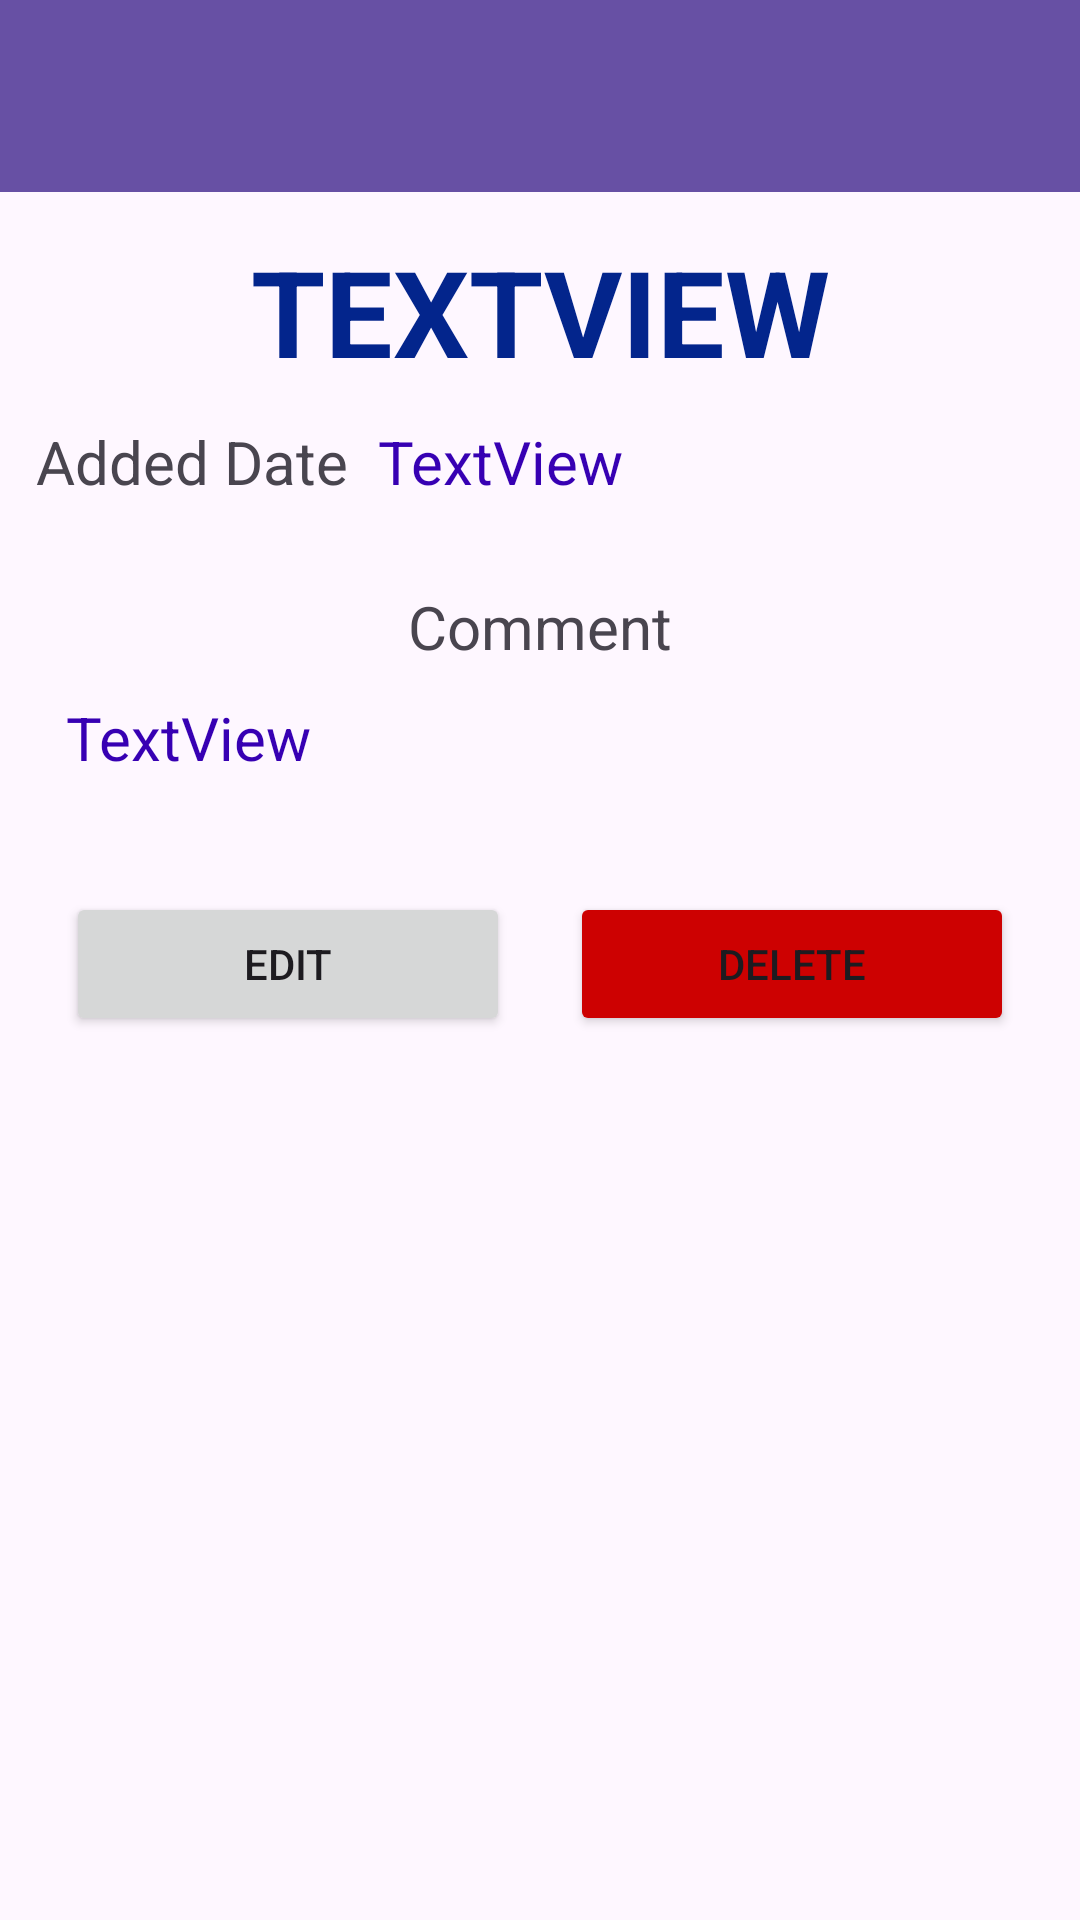

Reconstruct the res/layout file that produces this screen, plus the resources it refers to.
<!-- AndroidManifest.xml: application theme Theme.Hike_App -->
<!-- res/layout/activity_detail_obs.xml -->
<?xml version="1.0" encoding="utf-8"?>
<androidx.constraintlayout.widget.ConstraintLayout xmlns:android="http://schemas.android.com/apk/res/android"
    xmlns:app="http://schemas.android.com/apk/res-auto"
    xmlns:tools="http://schemas.android.com/tools"
    android:layout_width="match_parent"
    android:layout_height="match_parent"
    tools:context=".DetailObs">

    <include layout="@layout/app_bar"/>
    <ScrollView
        android:layout_width="match_parent"
        android:layout_height="match_parent"
        tools:context=".ui.detailHike.DetailHikeFragment"
        android:layout_marginTop="65dp">

        <LinearLayout
            android:layout_width="match_parent"
            android:layout_height="match_parent"
            android:orientation="vertical">

            <androidx.constraintlayout.widget.ConstraintLayout
                android:layout_width="match_parent"
                android:layout_height="wrap_content"
                android:layout_margin="12dp">

                <TextView
                    android:id="@+id/obs_name_detail_txt"
                    android:layout_width="wrap_content"
                    android:layout_height="wrap_content"
                    android:layout_weight="7"
                    android:text="TextView"
                    android:textColor="#03258C"
                    android:textSize="40dp"
                    android:textStyle="bold"
                    android:textAllCaps="true"
                    app:layout_constraintEnd_toEndOf="parent"
                    app:layout_constraintStart_toStartOf="parent"
                    app:layout_constraintTop_toTopOf="parent"/>

                <LinearLayout
                    android:layout_width="match_parent"
                    android:layout_height="match_parent"
                    android:layout_marginTop="10dp"
                    android:orientation="horizontal"
                    app:layout_constraintEnd_toEndOf="parent"
                    app:layout_constraintStart_toStartOf="parent"
                    app:layout_constraintTop_toBottomOf="@+id/obs_name_detail_txt"
                    android:id="@+id/linearLayout1">

                    <TextView
                        android:id="@+id/obs_detail_addedDate"
                        android:layout_width="wrap_content"
                        android:layout_height="wrap_content"
                        android:layout_marginRight="10dp"
                        android:text="Added Date"
                        android:textSize="20dp" />

                    <TextView
                        android:id="@+id/obs_detail_addedDate_txt"
                        android:layout_width="wrap_content"
                        android:layout_height="wrap_content"
                        android:layout_weight="7"
                        android:text="TextView"
                        android:textColor="@color/design_default_color_primary_dark"
                        android:textSize="20dp" />

                </LinearLayout>

                <LinearLayout
                    android:id="@+id/linearLayout7"
                    android:layout_width="match_parent"
                    android:layout_height="match_parent"
                    android:layout_marginTop="28dp"
                    android:orientation="vertical"
                    app:layout_constraintEnd_toEndOf="parent"
                    app:layout_constraintStart_toStartOf="parent"
                    app:layout_constraintTop_toBottomOf="@+id/linearLayout1">

                    <TextView
                        android:id="@+id/obs_cmt_detail"
                        android:layout_width="match_parent"
                        android:layout_height="wrap_content"
                        android:layout_weight="1"
                        android:text="Comment"
                        android:textSize="20dp"
                        android:gravity="center"/>

                    <TextView
                        android:id="@+id/obs_cmt_detail_txt"
                        android:layout_width="match_parent"
                        android:layout_height="wrap_content"
                        android:layout_weight="7"
                        android:layout_gravity="center"
                        android:text="TextView"
                        android:textColor="@color/design_default_color_primary_dark"
                        android:textSize="20dp"
                        android:padding="10dp"/>

                </LinearLayout>

                <LinearLayout
                    android:id="@+id/linearLayout8"
                    android:layout_width="match_parent"
                    android:layout_height="match_parent"
                    android:layout_marginTop="28dp"
                    android:orientation="horizontal"
                    app:layout_constraintEnd_toEndOf="parent"
                    app:layout_constraintStart_toStartOf="parent"
                    app:layout_constraintTop_toBottomOf="@+id/linearLayout7">

                    <Button
                        android:id="@+id/edit_btn"
                        android:layout_width="wrap_content"
                        android:layout_height="match_parent"
                        android:layout_weight="1"
                        android:layout_marginHorizontal="10dp"
                        android:text="Edit"/>

                    <Button
                        android:id="@+id/delete_btn"
                        android:layout_width="wrap_content"
                        android:layout_height="match_parent"
                        android:layout_marginHorizontal="10dp"
                        android:layout_weight="1"
                        android:backgroundTint="#CD0101"
                        android:text="Delete" />

                </LinearLayout>




            </androidx.constraintlayout.widget.ConstraintLayout>


        </LinearLayout>
    </ScrollView>
</androidx.constraintlayout.widget.ConstraintLayout>
<!-- res/layout/app_bar.xml (included above) -->
<?xml version="1.0" encoding="utf-8"?>
<androidx.appcompat.widget.Toolbar xmlns:android="http://schemas.android.com/apk/res/android"
    xmlns:app="http://schemas.android.com/apk/res-auto"
    android:id="@+id/my_toolbar"
    android:layout_width="match_parent"
    android:layout_height="?attr/actionBarSize"
    android:background="?attr/colorPrimary"
    android:theme="@style/ThemeOverlay.AppCompat.ActionBar"
    app:popupTheme="@style/ThemeOverlay.AppCompat.Light"
    app:titleTextColor="@color/white">

</androidx.appcompat.widget.Toolbar>
<!-- resources referenced by this layout -->
<resources>
  <style name="Theme.Hike_App" parent="Base.Theme.Hike_App" />
  <style name="Base.Theme.Hike_App" parent="Theme.Material3.DayNight.NoActionBar">
          
          
      </style>
  <!-- not gathered from this repository: default colours our renderer supplied (Android Studio template values) -->
  <color name="white">#FFFFFFFF</color>
</resources>
